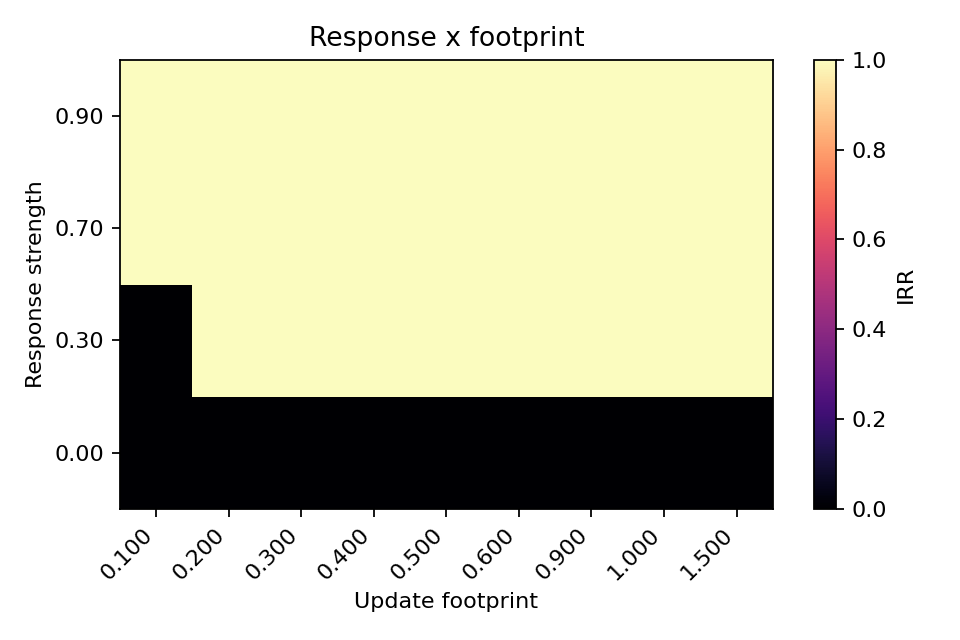

Data behind this chart, as committed beside it:
ci_high, ci_low, irr, n, response_strength, update_footprint
0.0, 0.0, 0.0, 5, 0.0, 0.1
0.0, 0.0, 0.0, 10, 0.0, 0.2
0.0, 0.0, 0.0, 10, 0.0, 0.3
0.0, 0.0, 0.0, 5, 0.0, 0.4
0.0, 0.0, 0.0, 5, 0.0, 0.5
0.0, 0.0, 0.0, 10, 0.0, 0.6
0.0, 0.0, 0.0, 5, 0.0, 0.9
0.0, 0.0, 0.0, 5, 0.0, 1.0
0.0, 0.0, 0.0, 5, 0.0, 1.5
0.0, 0.0, 0.0, 5, 0.3, 0.1
1.0, 1.0, 1.0, 10, 0.3, 0.2
1.0, 1.0, 1.0, 10, 0.3, 0.3
1.0, 1.0, 1.0, 5, 0.3, 0.4
1.0, 1.0, 1.0, 5, 0.3, 0.5
1.0, 1.0, 1.0, 10, 0.3, 0.6
1.0, 1.0, 1.0, 5, 0.3, 0.9
1.0, 1.0, 1.0, 5, 0.3, 1.0
1.0, 1.0, 1.0, 5, 0.3, 1.5
1.0, 1.0, 1.0, 5, 0.7, 0.1
1.0, 1.0, 1.0, 10, 0.7, 0.2
1.0, 1.0, 1.0, 10, 0.7, 0.3
1.0, 1.0, 1.0, 5, 0.7, 0.4
1.0, 1.0, 1.0, 5, 0.7, 0.5
1.0, 1.0, 1.0, 10, 0.7, 0.6
1.0, 1.0, 1.0, 5, 0.7, 0.9
1.0, 1.0, 1.0, 5, 0.7, 1.0
1.0, 1.0, 1.0, 5, 0.7, 1.5
1.0, 1.0, 1.0, 5, 0.9, 0.1
1.0, 1.0, 1.0, 10, 0.9, 0.2
1.0, 1.0, 1.0, 10, 0.9, 0.3
1.0, 1.0, 1.0, 5, 0.9, 0.4
1.0, 1.0, 1.0, 5, 0.9, 0.5
1.0, 1.0, 1.0, 10, 0.9, 0.6
1.0, 1.0, 1.0, 5, 0.9, 0.9
1.0, 1.0, 1.0, 5, 0.9, 1.0
1.0, 1.0, 1.0, 5, 0.9, 1.5
